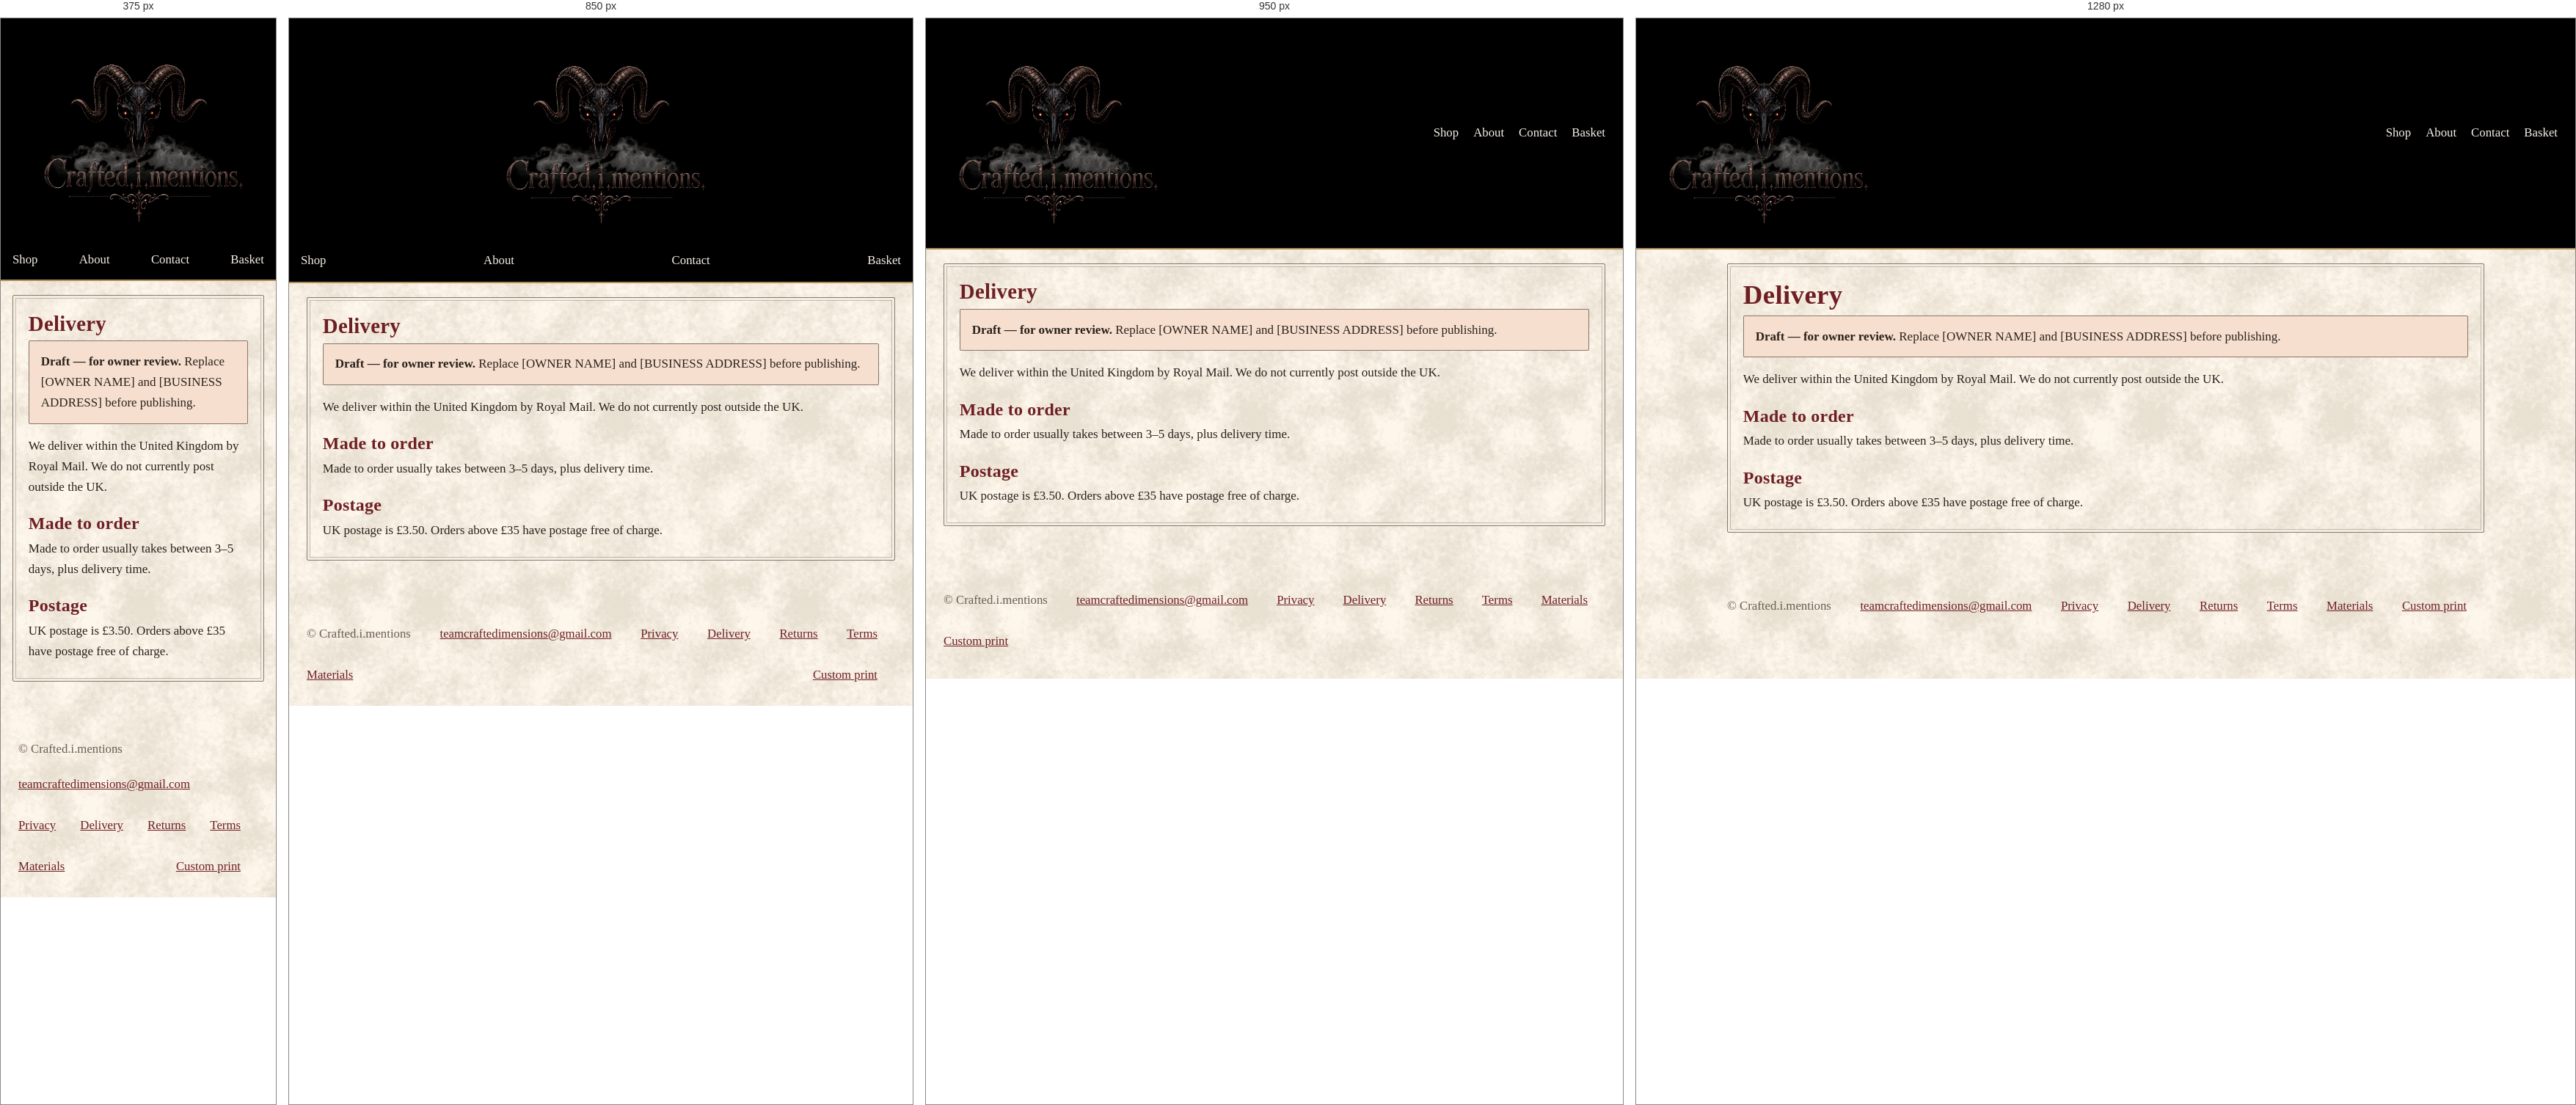
Rendered at 375 px, 850 px, 950 px and 1280 px, left to right.

<!-- file: delivery.html -->
<!DOCTYPE html>
<html lang="en-GB">
<head>
  <meta charset="UTF-8" />
  <meta name="viewport" content="width=device-width, initial-scale=1" />
  <title>Delivery — Crafted.i.mentions</title>
  <meta name="description" content="UK delivery by Royal Mail for made-to-order Crafted.i.mentions prints." />
  <link rel="preconnect" href="https://fonts.googleapis.com" />
  <link rel="preconnect" href="https://fonts.gstatic.com" crossorigin />
  <link href="https://fonts.googleapis.com/css2?family=EB+Garamond:ital,wght@0,400;0,500;0,600;0,700;1,400&family=Grenze+Gotisch:wght@500;600;700&display=swap" rel="stylesheet" />
  <link rel="icon" href="/favicon.v6.ico" sizes="any" />
  <link rel="icon" type="image/png" sizes="32x32" href="/favicon-32.v6.png" />
  <link rel="icon" type="image/png" sizes="512x512" href="/icon-512.v6.png" />
  <link rel="apple-touch-icon" href="/apple-touch-icon.v6.png" />
  <meta property="og:title" content="Delivery — Crafted.i.mentions" />
  <meta property="og:description" content="UK delivery by Royal Mail for made-to-order Crafted.i.mentions prints." />
  <meta property="og:image" content="https://craftedimension-shop.onrender.com/img/og-image.v6.jpg" />
  <meta name="twitter:card" content="summary_large_image" />
  <link rel="stylesheet" href="styles.css" />
</head>
<body>
  <header class="site-header">
    <a class="logo" href="/"><picture><source srcset="/img/logo-header.v7.webp" type="image/webp"><img src="/img/logo-header.v7.png" alt="Crafted.i.mentions" width="1024" height="1024"></picture></a>
    <nav aria-label="Primary">
      <a href="/#products">Shop</a>
      <a href="/#about">About</a>
      <a href="/#contact">Contact</a>
      <a href="/#cart">Basket</a>
    </nav>
  </header>
  <main>
    <article class="sheet">
      <h1>Delivery</h1>
      <div class="draft-banner"><strong>Draft — for owner review.</strong> Replace [OWNER NAME] and [BUSINESS ADDRESS] before publishing.</div>
      <p>We deliver within the United Kingdom by Royal Mail. We do not currently post outside the UK.</p>
      <h2>Made to order</h2>
      <p>Made to order usually takes between 3–5 days, plus delivery time.</p>
      <h2>Postage</h2>
      <p>UK postage is £3.50. Orders above £35 have postage free of charge.</p>
    </article>
  </main>
  <footer class="site-footer">
    <span>© <span id="year"></span> Crafted.i.mentions</span>
    <a href="mailto:teamcraftedimensions@gmail.com">teamcraftedimensions@gmail.com</a>
    <a href="/privacy">Privacy</a>
    <a href="/delivery">Delivery</a>
    <a href="/returns">Returns</a>
    <a href="/terms">Terms</a>
    <a href="/materials">Materials</a>
    <a href="/custom">Custom print</a>
  </footer>
  <script>
    (function () {
      var app = document.documentElement.getAttribute('data-app') === '1' ||
        navigator.userAgent.indexOf('CraftedimensionApp') !== -1;
      if (!app) return;
      document.querySelectorAll('a[href="/admin"], a[href="/admin/"]').forEach(function (a) { a.remove(); });
    })();
    document.getElementById('year').textContent = new Date().getFullYear();
  </script>
</body>
</html>


/* @media block from styles.css */
@media (min-width: 901px) {
  html { scroll-padding-top: 21rem; }
}

/* @media block from styles.css */
@media (min-width: 901px) {
  .site-header { flex-wrap: nowrap; }
  .logo {
    flex: 0 1 auto;
    justify-content: flex-start;
    margin: 0 1.25rem 0 0;
    max-width: 300px;
  }
  .logo img {
    width: 300px;
    max-width: 100%;
    height: auto;
    object-position: center;
  }
  nav {
    flex: 1 1 auto;
    justify-content: flex-end;
    align-self: center;
  }
}

/* @media block from styles.css */
@media (max-width: 800px) {
  .grid { grid-template-columns: 1fr; }
  nav a + a { margin-left: 0.9rem; }
}

/* @media block from styles.css */
@media (max-width: 760px) {
  .hero { padding-top: 0.8rem; }
  .hero-crest {
    flex-basis: 100%;
    max-width: 28rem;
    margin: 0 auto 0.2rem;
  }
  .hero-copy {
    flex-basis: 100%;
    max-width: none;
    margin: 0;
    text-align: center;
  }
  .hero-actions { justify-content: center; }
  .hero-actions .btn { margin: 0.35rem; }
}

/* @media block from styles.css */
@media (max-width: 900px) {
  .site-header { padding-left: 16px; padding-right: 16px; }
  nav {
    flex: 1 0 100%;
    justify-content: space-between;
  }
}

/* @media block from styles.css */
@media (max-width: 720px) {
  .site-header { padding: 0.25rem 16px 0.35rem; }
  nav a + a { margin-left: 0.4rem; }
  main { padding-left: 1rem; padding-right: 1rem; }
}

/* @media block from styles.css */
@media (min-width: 801px) and (max-width: 1000px) { .grid { grid-template-columns: repeat(2, 1fr); } }

/* @media block from styles.css */
@media (max-width: 800px) {
  .card-foot { display: block; }
  .card-foot > * + * { margin-left: 0; }
  .card .btn.small {
    width: 100%;
    min-height: 48px;
    margin-top: 0.85rem;
  }
}